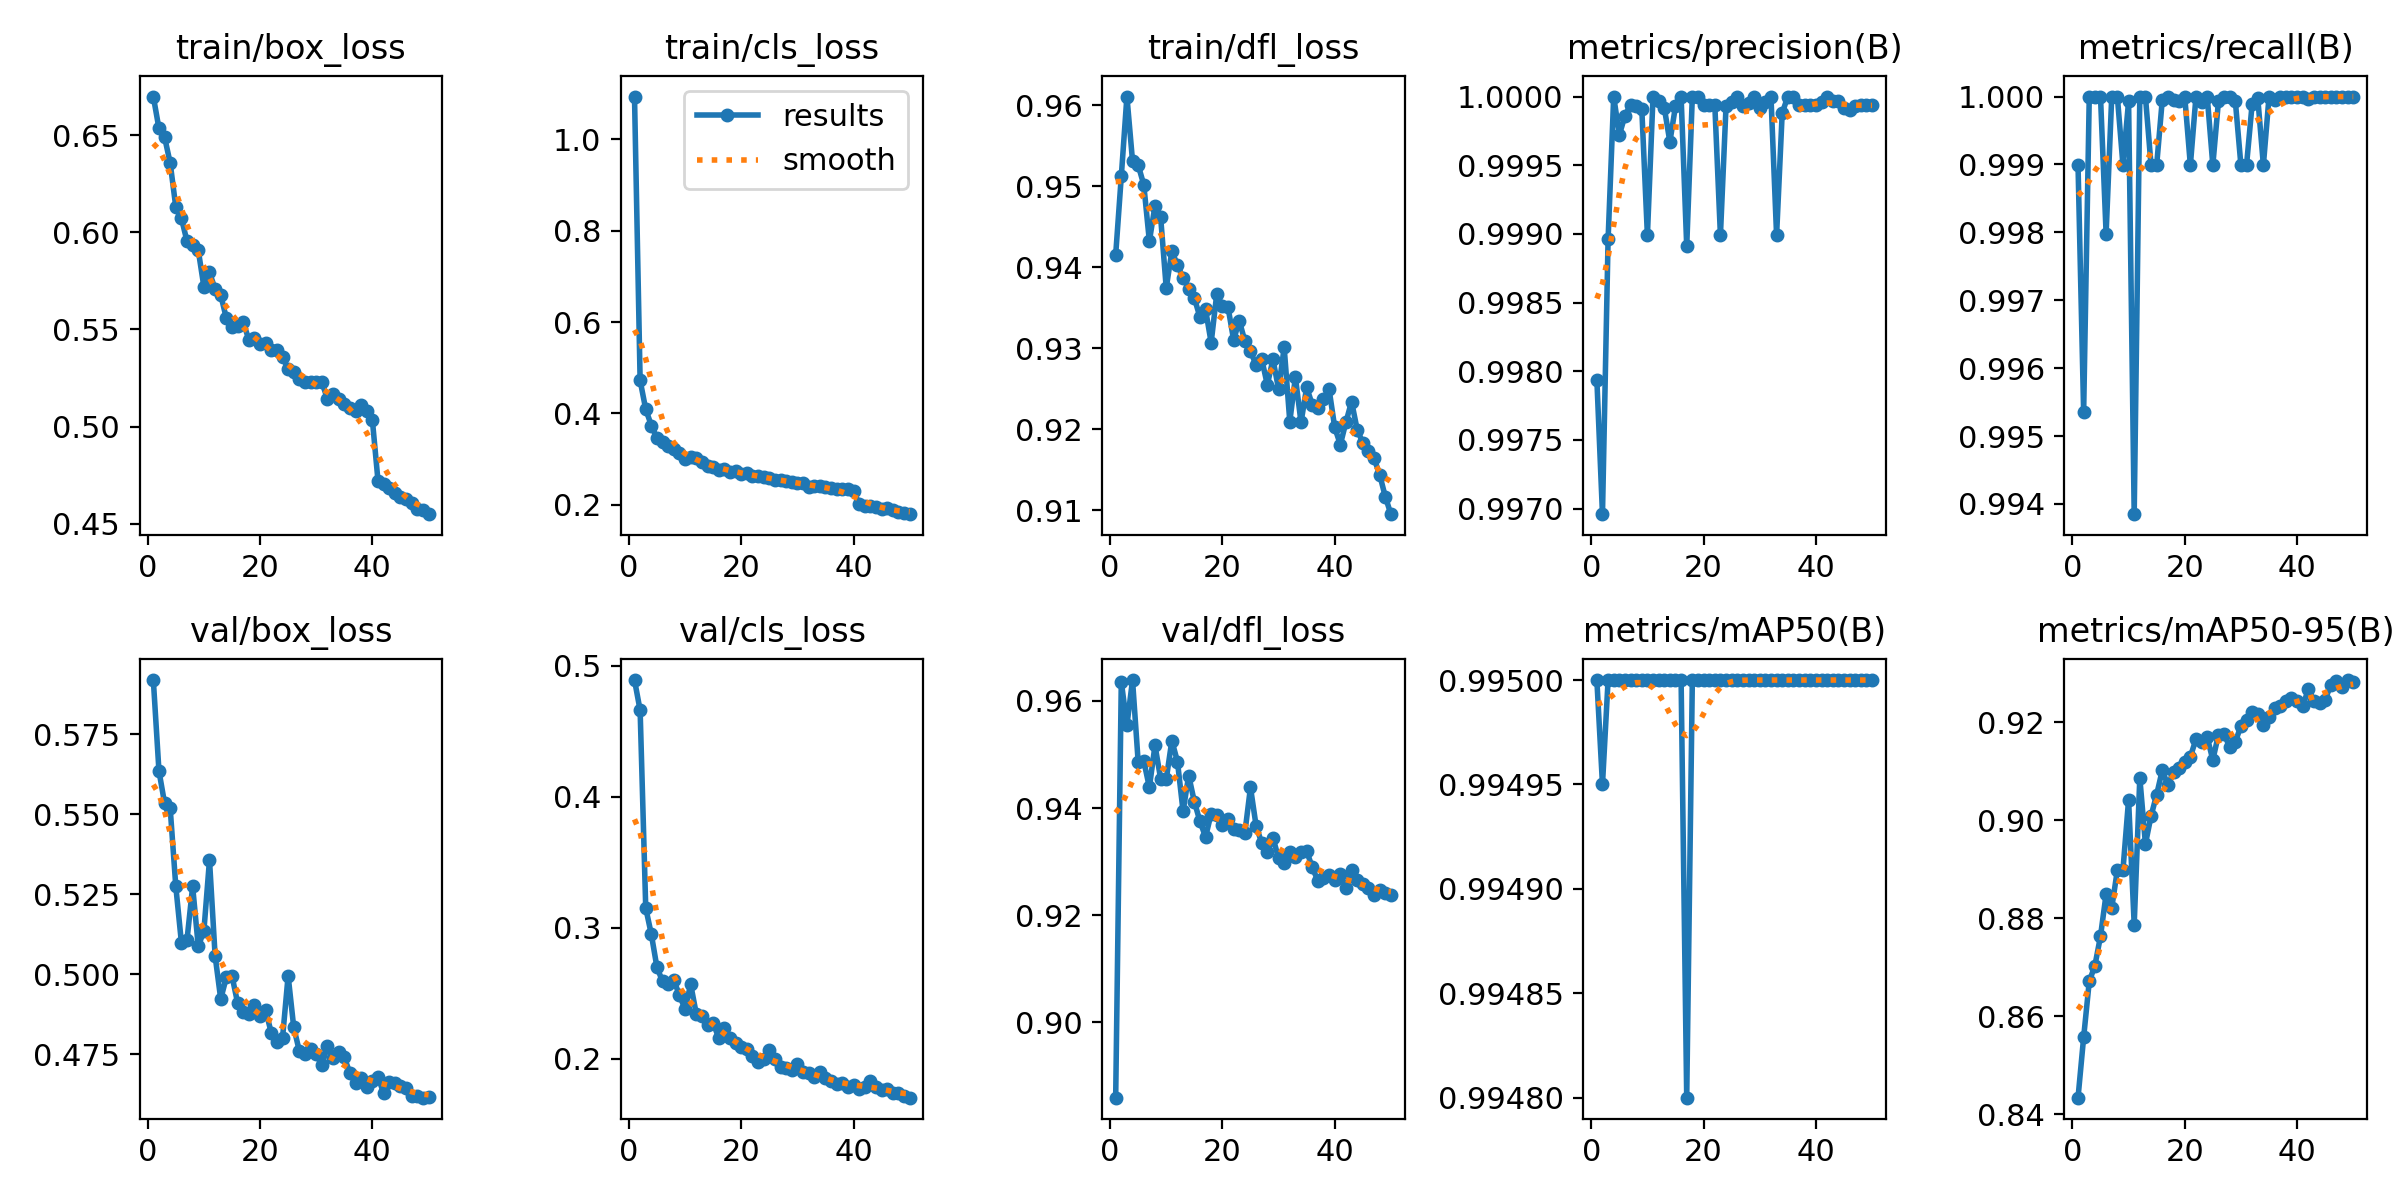

Source data for this figure (header and first rows):
epoch, time, train/box_loss, train/cls_loss, train/dfl_loss, metrics/precision(B), metrics/recall(B), metrics/mAP50(B), metrics/mAP50-95(B), val/box_loss, val/cls_loss, val/dfl_loss, lr/pg0, lr/pg1, lr/pg2
1, 167.9, 0.67, 1.093, 0.9415, 0.9979, 0.999, 0.995, 0.8434, 0.592, 0.4891, 0.8859, 0.0006653, 0.0006653, 0.0006653
2, 322.9, 0.6535, 0.4722, 0.9512, 0.997, 0.9953, 0.995, 0.8557, 0.5636, 0.466, 0.9636, 0.001306, 0.001306, 0.001306
3, 479.2, 0.6491, 0.4091, 0.961, 0.999, 1, 0.995, 0.8671, 0.5535, 0.315, 0.9555, 0.00192, 0.00192, 0.00192
4, 638.9, 0.6357, 0.3736, 0.9531, 1, 1, 0.995, 0.8703, 0.552, 0.2948, 0.9639, 0.001881, 0.001881, 0.001881
5, 800, 0.6131, 0.3456, 0.9526, 0.9997, 1, 0.995, 0.8764, 0.5275, 0.2695, 0.9487, 0.001842, 0.001842, 0.001842
6, 958.4, 0.6073, 0.3367, 0.9502, 0.9999, 0.998, 0.995, 0.885, 0.5099, 0.259, 0.9488, 0.001802, 0.001802, 0.001802
7, 1115, 0.5954, 0.329, 0.9432, 0.9999, 1, 0.995, 0.8821, 0.5109, 0.2569, 0.9439, 0.001762, 0.001762, 0.001762
8, 1273, 0.5934, 0.3215, 0.9476, 0.9999, 1, 0.995, 0.8899, 0.5275, 0.2599, 0.9517, 0.001723, 0.001723, 0.001723
9, 1430, 0.5908, 0.3127, 0.9462, 0.9999, 0.999, 0.995, 0.8899, 0.5088, 0.2483, 0.9455, 0.001683, 0.001683, 0.001683
10, 1589, 0.572, 0.3014, 0.9374, 0.999, 0.9999, 0.995, 0.9042, 0.5136, 0.2378, 0.9454, 0.001644, 0.001644, 0.001644
11, 1749, 0.5793, 0.3038, 0.9419, 1, 0.9939, 0.995, 0.8787, 0.5358, 0.2567, 0.9526, 0.001604, 0.001604, 0.001604
12, 1907, 0.5709, 0.3015, 0.9403, 1, 1, 0.995, 0.9087, 0.5058, 0.2341, 0.9487, 0.001564, 0.001564, 0.001564
13, 2068, 0.5677, 0.2938, 0.9387, 0.9999, 1, 0.995, 0.8952, 0.4923, 0.2323, 0.9394, 0.001525, 0.001525, 0.001525
14, 2228, 0.5558, 0.2855, 0.9373, 0.9997, 0.999, 0.995, 0.9009, 0.4991, 0.2259, 0.9461, 0.001485, 0.001485, 0.001485
15, 2384, 0.5514, 0.2826, 0.9362, 0.9999, 0.999, 0.995, 0.9053, 0.4996, 0.2268, 0.9412, 0.001446, 0.001446, 0.001446
16, 2541, 0.5519, 0.2767, 0.9338, 1, 1, 0.995, 0.9102, 0.4911, 0.2159, 0.9375, 0.001406, 0.001406, 0.001406
17, 2698, 0.5538, 0.2786, 0.9348, 0.9989, 1, 0.9948, 0.9072, 0.4883, 0.2231, 0.9346, 0.001366, 0.001366, 0.001366
18, 2853, 0.5447, 0.2721, 0.9307, 1, 1, 0.995, 0.91, 0.4875, 0.2155, 0.939, 0.001327, 0.001327, 0.001327
19, 3005, 0.5458, 0.2745, 0.9367, 1, 0.9999, 0.995, 0.9106, 0.4905, 0.2117, 0.9388, 0.001287, 0.001287, 0.001287
20, 3160, 0.5427, 0.2685, 0.9352, 0.9999, 1, 0.995, 0.912, 0.4869, 0.2088, 0.9369, 0.001248, 0.001248, 0.001248
21, 3314, 0.5431, 0.2691, 0.9351, 0.9999, 0.999, 0.995, 0.913, 0.4888, 0.2074, 0.9379, 0.001208, 0.001208, 0.001208
22, 3469, 0.5392, 0.2627, 0.931, 0.9999, 1, 0.995, 0.9166, 0.4817, 0.2021, 0.9362, 0.001168, 0.001168, 0.001168
23, 3624, 0.5394, 0.2635, 0.9334, 0.999, 0.9999, 0.995, 0.916, 0.4788, 0.1975, 0.936, 0.001129, 0.001129, 0.001129
24, 3776, 0.5358, 0.2618, 0.9309, 0.9999, 1, 0.995, 0.917, 0.4801, 0.1993, 0.9354, 0.001089, 0.001089, 0.001089
25, 3932, 0.5298, 0.2577, 0.9296, 1, 0.999, 0.995, 0.9123, 0.4996, 0.2068, 0.9439, 0.00105, 0.00105, 0.00105
26, 4087, 0.5281, 0.2535, 0.9279, 1, 0.9999, 0.995, 0.9175, 0.4834, 0.1993, 0.9367, 0.00101, 0.00101, 0.00101
27, 4238, 0.5246, 0.2542, 0.9286, 0.9999, 1, 0.995, 0.9176, 0.476, 0.1935, 0.9335, 0.0009704, 0.0009704, 0.0009704
28, 4392, 0.5231, 0.2527, 0.9255, 1, 1, 0.995, 0.915, 0.4752, 0.1926, 0.9317, 0.0009308, 0.0009308, 0.0009308
29, 4547, 0.5229, 0.2492, 0.9286, 1, 0.9999, 0.995, 0.916, 0.4767, 0.1913, 0.9345, 0.0008912, 0.0008912, 0.0008912
30, 4702, 0.5231, 0.2483, 0.9249, 0.9999, 0.999, 0.995, 0.9193, 0.4751, 0.1957, 0.9307, 0.0008516, 0.0008516, 0.0008516
31, 4855, 0.523, 0.2487, 0.9301, 1, 0.999, 0.995, 0.9205, 0.4716, 0.1898, 0.9297, 0.000812, 0.000812, 0.000812
32, 5009, 0.5141, 0.2399, 0.9209, 1, 0.9999, 0.995, 0.9221, 0.4776, 0.1886, 0.9319, 0.0007724, 0.0007724, 0.0007724
33, 5162, 0.5167, 0.2411, 0.9264, 0.999, 1, 0.995, 0.9216, 0.474, 0.1861, 0.9308, 0.0007328, 0.0007328, 0.0007328
34, 5315, 0.5141, 0.2415, 0.9208, 0.9999, 0.999, 0.995, 0.9195, 0.4757, 0.19, 0.9317, 0.0006932, 0.0006932, 0.0006932
35, 5467, 0.5117, 0.2384, 0.9251, 1, 1, 0.995, 0.9212, 0.4741, 0.1849, 0.932, 0.0006536, 0.0006536, 0.0006536
36, 5617, 0.5094, 0.2361, 0.923, 1, 1, 0.995, 0.9229, 0.4692, 0.183, 0.9289, 0.000614, 0.000614, 0.000614
37, 5770, 0.5079, 0.2346, 0.9226, 0.9999, 1, 0.995, 0.9233, 0.466, 0.1809, 0.9265, 0.0005744, 0.0005744, 0.0005744
38, 5923, 0.5111, 0.2344, 0.9237, 0.9999, 1, 0.995, 0.9244, 0.4675, 0.1811, 0.9269, 0.0005348, 0.0005348, 0.0005348
39, 6077, 0.5079, 0.2339, 0.9249, 0.9999, 1, 0.995, 0.925, 0.465, 0.1784, 0.9274, 0.0004952, 0.0004952, 0.0004952
40, 6232, 0.5033, 0.2309, 0.9202, 0.9999, 1, 0.995, 0.9243, 0.4666, 0.1794, 0.9266, 0.0004556, 0.0004556, 0.0004556
41, 6382, 0.4721, 0.2013, 0.9181, 1, 1, 0.995, 0.9233, 0.4679, 0.1769, 0.9277, 0.000416, 0.000416, 0.000416
42, 6531, 0.4703, 0.1975, 0.9209, 1, 1, 0.995, 0.9268, 0.463, 0.1786, 0.925, 0.0003764, 0.0003764, 0.0003764
43, 6677, 0.4685, 0.1976, 0.9234, 1, 1, 0.995, 0.9244, 0.4664, 0.1828, 0.9284, 0.0003368, 0.0003368, 0.0003368
44, 6823, 0.4659, 0.1964, 0.9199, 1, 1, 0.995, 0.9241, 0.4662, 0.1784, 0.9265, 0.0002972, 0.0002972, 0.0002972
45, 6970, 0.4639, 0.1906, 0.9183, 0.9999, 1, 0.995, 0.9246, 0.4652, 0.1758, 0.9258, 0.0002576, 0.0002576, 0.0002576
46, 7116, 0.4624, 0.1923, 0.9173, 0.9999, 1, 0.995, 0.9277, 0.4644, 0.1769, 0.9251, 0.000218, 0.000218, 0.000218
47, 7264, 0.4606, 0.1887, 0.9164, 0.9999, 1, 0.995, 0.9285, 0.462, 0.1739, 0.9237, 0.0001784, 0.0001784, 0.0001784
48, 7413, 0.4577, 0.1845, 0.9144, 0.9999, 1, 0.995, 0.9273, 0.4621, 0.1739, 0.9248, 0.0001388, 0.0001388, 0.0001388
49, 7563, 0.4568, 0.1827, 0.9117, 0.9999, 1, 0.995, 0.9286, 0.4615, 0.1717, 0.9242, 9.92e-05, 9.92e-05, 9.92e-05
50, 7712, 0.4549, 0.1797, 0.9095, 0.9999, 1, 0.995, 0.9283, 0.4617, 0.1701, 0.9237, 5.96e-05, 5.96e-05, 5.96e-05
